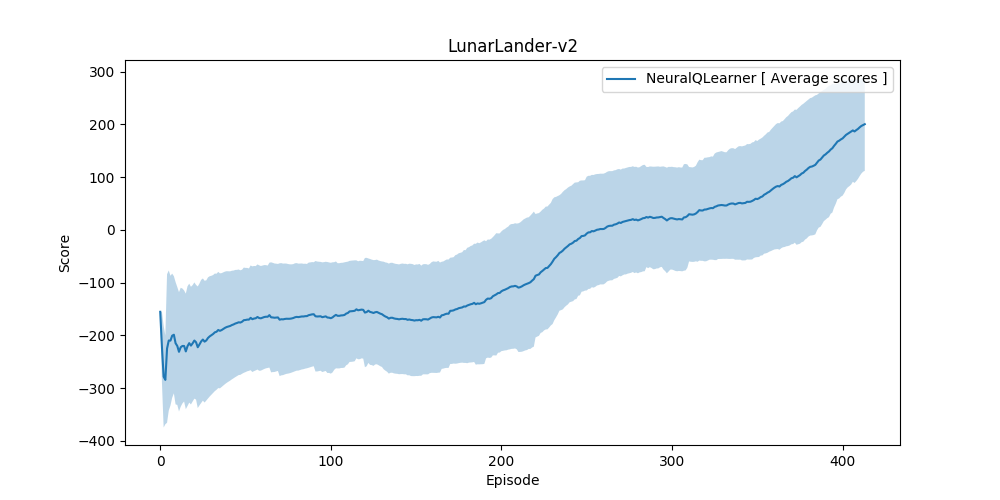

Source data for this figure (header and first rows):
scores, average_scores, std
-155.2, -155.2, 0.0
-288.7, -221.9, 66.74
-390.5, -278.1, 96.37
-302.5, -284.2, 84.13
13.15, -224.8, 140.8
-134, -209.6, 132.9
-210.8, -209.8, 123
-135.3, -200.5, 117.7
-184.1, -198.7, 111.1
-359.7, -214.8, 115.9
-271.4, -219.9, 111.7
-353.1, -231, 113.1
-118.8, -222.4, 112.7
-188.4, -220, 109
-219.6, -219.9, 105.3
-385.2, -230.3, 109.5
-60.44, -220.3, 113.5
-117.8, -214.6, 112.8
-302.7, -219.2, 111.5
-132.8, -214.9, 110.3
-104.3, -209.6, 110.2
-281.1, -212.9, 108.7
-430.6, -222.3, 115.2
-96.12, -217.1, 115.6
-72.36, -211.3, 116.7
-119.3, -207.8, 115.8
-315.3, -211.7, 115.5
-148.8, -209.5, 114
-71.54, -204.7, 114.8
-114.9, -201.7, 114
-135.6, -199.6, 112.8
-123.6, -197.2, 111.8
-94.19, -194.1, 111.5
-156.2, -193, 110
-76.08, -189.7, 110.2
-247, -191.2, 109
-135.8, -189.7, 107.9
-108.3, -187.6, 107.3
-107.1, -185.5, 106.7
-122.8, -184, 105.8
-145.2, -183, 104.6
-140.7, -182, 103.6
-107.2, -180.3, 103
-128.1, -179.1, 102.1
-103, -177.4, 101.6
-129.3, -176.4, 100.7
-114.8, -175, 100
-198.9, -175.5, 99.06
-95.97, -173.9, 98.69
-30.5, -171.1, 99.74
-153.9, -170.7, 98.78
-132.1, -170, 97.97
-171.8, -170, 97.04
13.71, -166.6, 99.28
-307, -169.2, 100.1
-102.1, -168, 99.65
-134.5, -167.4, 98.86
-29.35, -165, 99.64
-282.6, -167, 99.95
-197.7, -167.5, 99.2
... 354 more rows
